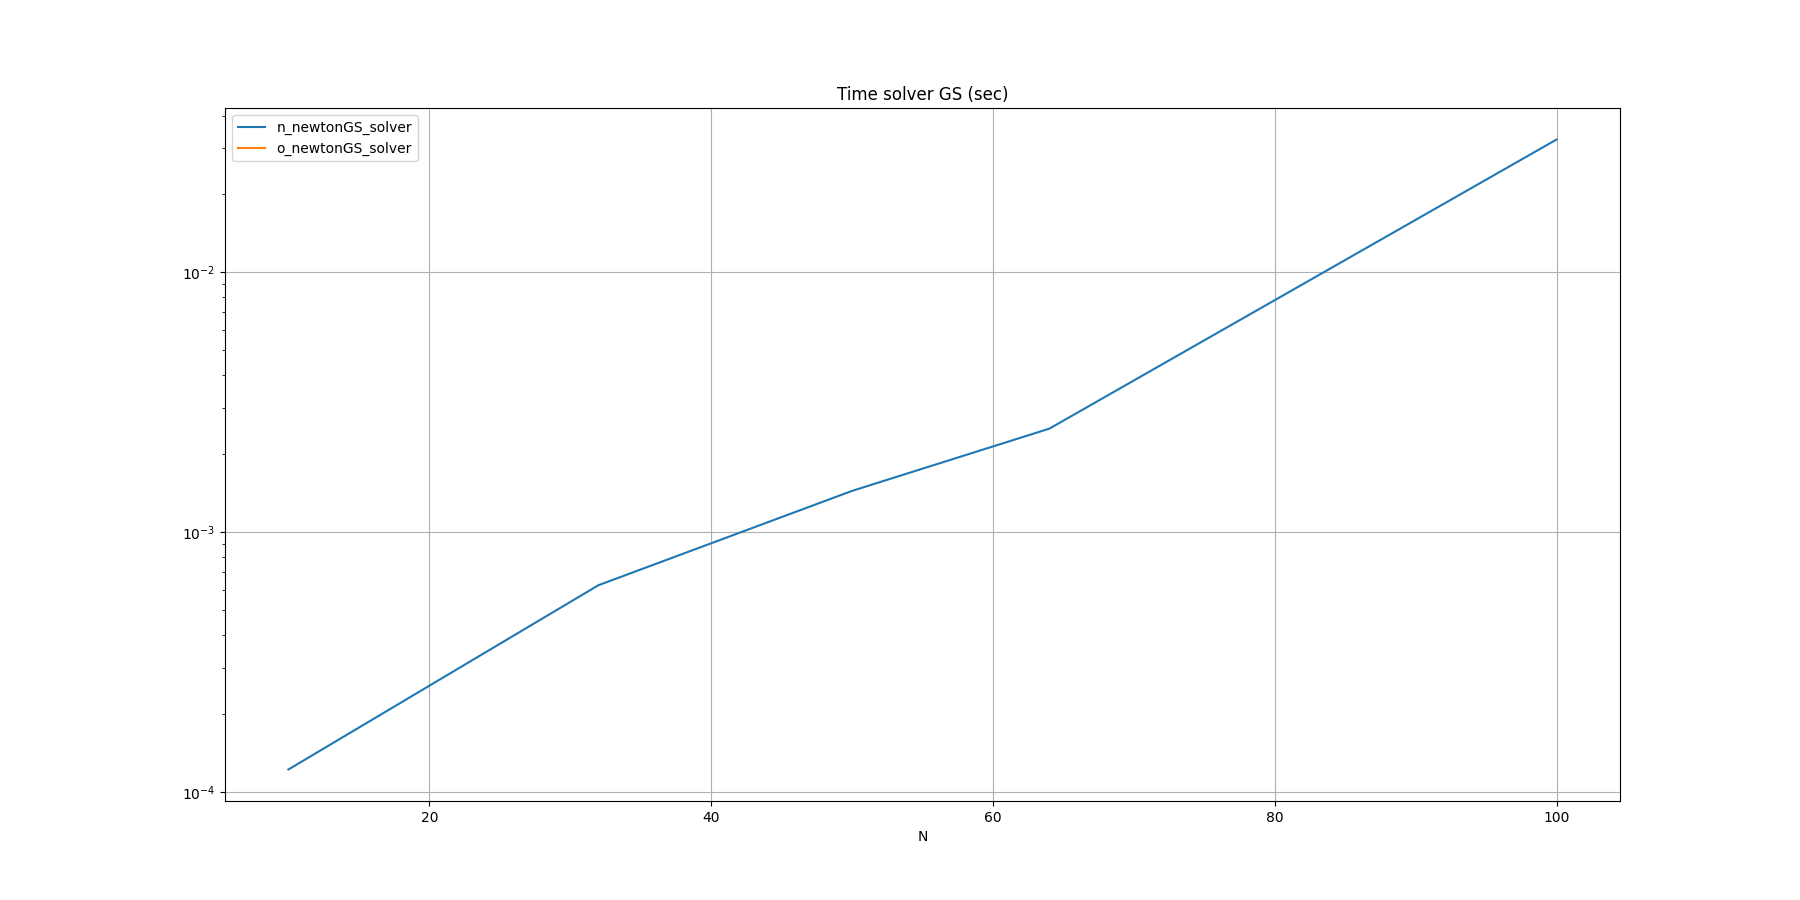

Data behind this chart, as committed beside it:
N, n_newtonGS_solver, o_newtonGS_solver
10, 0.000122, 
32, 0.000624, 
50, 0.001439, 
64, 0.002497, 
100, 0.03234, 
